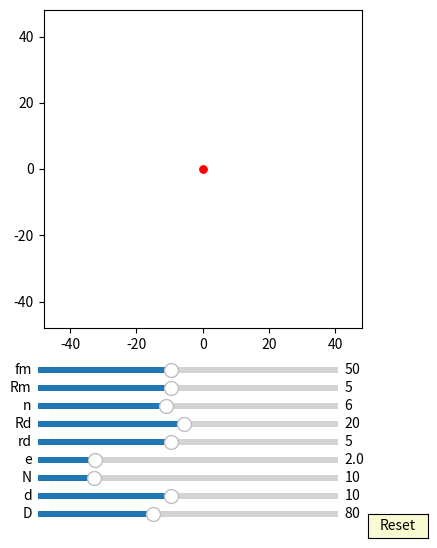

Reproduce this figure in Python.
import numpy as np
import matplotlib.pyplot as plt
import matplotlib.animation as animation
from matplotlib.widgets import Slider, Button

interval = 50 # ms, time between animation frames

fig, ax = plt.subplots(figsize=(6,6))
plt.subplots_adjust(left=0.15, bottom=0.35)

ax.set_aspect('equal')
plt.xlim(-1.2*40,1.2*40)
plt.ylim(-1.2*40,1.2*40)
#plt.grid()
t = np.linspace(0, 2*np.pi, 4000)
delta = 1

## draw pin
num_pins = 61
pins = [ax.plot([], [], 'k-')[0] for n in range(num_pins)]
def draw_pin_init():
    for p in pins:
        p.set_data([0], [0])

def pin_update(n,d,D):
    for i in range(int(n)):    
        x = (d/2*np.sin(t)+ D/2*np.cos(2*i*np.pi/n))
        y = (d/2*np.cos(t) + D/2*np.sin(2*i*np.pi/n))
        pins[i].set_data(x,y)

## draw inner_pin
num_inner_pins = 10
inner_pins = [ax.plot([], [], 'g-')[0] for n in range(num_inner_pins)]
def draw_inner_pin_init():
    for p in inner_pins:
        p.set_data([0], [0])

def inner_pin_update(n,N,rd,Rd,phi):
    for i in range(int(n)):    
        x = (rd*np.sin(t)+ Rd*np.cos(2*i*np.pi/n))*np.cos(-phi/(N-1)) - (rd*np.cos(t) + Rd*np.sin(2*i*np.pi/n))*np.sin(-phi/(N-1))
        y = (rd*np.sin(t)+ Rd*np.cos(2*i*np.pi/n))*np.sin(-phi/(N-1)) + (rd*np.cos(t) + Rd*np.sin(2*i*np.pi/n))*np.cos(-phi/(N-1))
        inner_pins[i].set_data(x,y)

## draw drive_pin
d0, = ax.plot([0],[0],'k-')
def drive_pin_update(r):
    x = r*np.sin(t)
    y = r*np.cos(t)
    d0.set_data(x,y)

#inner circle:
num_inner_circles = 10
inner_circles = [ax.plot([], [], 'r-')[0] for n in range(num_inner_circles)]
def draw_inner_circle_init():
    for p in inner_circles:
        p.set_data([0], [0])

def update_inner_circle(e,n,N,rd,Rd, phi):
    for i in range(int(n)):
        x = ((rd+e)*np.cos(t)+Rd*np.cos(2*i*np.pi/n))*np.cos(-phi/(N-1)) - ((rd+e)*np.sin(t)+Rd*np.sin(2*i*np.pi/n))*np.sin(-phi/(N-1)) + e*np.cos(phi)
        y = ((rd+e)*np.cos(t)+Rd*np.cos(2*i*np.pi/n))*np.sin(-phi/(N-1)) + ((rd+e)*np.sin(t)+Rd*np.sin(2*i*np.pi/n))*np.cos(-phi/(N-1)) + e*np.sin(phi)
        inner_circles[i].set_data(x,y)
 
##inner pin:
inner_pin, = ax.plot([0],[0],'r-')
dot, = ax.plot([0],[0], 'ro', ms=5)
def update_inner_pin(e,Rm, phi):
    x = (Rm+e)*np.cos(t)+e*np.cos(phi)
    y = (Rm+e)*np.sin(t)+e*np.sin(phi)
    inner_pin.set_data(x,y)
    
    x1 = (Rm+e)*np.cos(phi)+e*np.cos(phi)
    y1 = (Rm+e)*np.sin(phi)+e*np.sin(phi)
    dot.set_data([x1], [y1])

##ehypocycloid:
ehypocycloid, = ax.plot([0],[0],'r-')
edot, = ax.plot([0],[0], 'ro', ms=5)
def update_ehypocycloid(e,n,D,d, phis):
    RD=D/2
    rd=d/2
    rc = (n-1)*(RD/n)
    rm = (RD/n)
    xa = (rc+rm)*np.cos(t)-e*np.cos((rc+rm)/rm*t)
    ya = (rc+rm)*np.sin(t)-e*np.sin((rc+rm)/rm*t)

    dxa = (rc+rm)*(-np.sin(t)+(e/rm)*np.sin((rc+rm)/rm*t))
    dya = (rc+rm)*(np.cos(t)-(e/rm)*np.cos((rc+rm)/rm*t))

    x = (xa + rd/np.sqrt(dxa**2 + dya**2)*(-dya))*np.cos(-phis/(n-1))-(ya + rd/np.sqrt(dxa**2 + dya**2)*dxa)*np.sin(-phis/(n-1))  + e*np.cos(phis)
    y = (xa + rd/np.sqrt(dxa**2 + dya**2)*(-dya))*np.sin(-phis/(n-1))+(ya + rd/np.sqrt(dxa**2 + dya**2)*dxa)*np.cos(-phis/(n-1))  + e*np.sin(phis)
    ehypocycloid.set_data(x,y)
    edot.set_data([x[0]], [y[0]])

axcolor = 'lightgoldenrodyellow'

ax_fm = plt.axes([0.25, 0.27, 0.5, 0.02], facecolor=axcolor)
ax_Rm = plt.axes([0.25, 0.24, 0.5, 0.02], facecolor=axcolor)
ax_n = plt.axes([0.25, 0.21, 0.5, 0.02], facecolor=axcolor)
ax_Rd = plt.axes([0.25, 0.18, 0.5, 0.02], facecolor=axcolor)
ax_rd = plt.axes([0.25, 0.15, 0.5, 0.02], facecolor=axcolor)
ax_e = plt.axes([0.25, 0.12, 0.5, 0.02], facecolor=axcolor)
ax_N = plt.axes([0.25, 0.09, 0.5, 0.02], facecolor=axcolor)
ax_d = plt.axes([0.25, 0.06, 0.5, 0.02], facecolor=axcolor)
ax_D = plt.axes([0.25, 0.03, 0.5, 0.02], facecolor=axcolor)

sli_fm = Slider(ax_fm, 'fm', 10, 100, valinit=50, valstep=delta)
sli_Rm = Slider(ax_Rm, 'Rm', 1, 10, valinit=5, valstep=delta)
sli_n = Slider(ax_n, 'n', 3, 10, valinit=6, valstep=delta)
sli_Rd = Slider(ax_Rd, 'Rd', 1, 40, valinit=20, valstep=delta)
sli_rd = Slider(ax_rd, 'rd', 1, 10, valinit=5, valstep=delta)
sli_e = Slider(ax_e, 'e', 0.1, 10, valinit=2, valstep=delta/10)
sli_N = Slider(ax_N, 'N', 3, 40, valinit=10, valstep=delta)
sli_d = Slider(ax_d, 'd', 2, 20, valinit=10,valstep=delta)
sli_D = Slider(ax_D, 'D', 5, 200, valinit=80,valstep=delta)

def update(val):
    sfm = sli_Rm.val
    sRm = sli_Rm.val
    sRd = sli_Rd.val
    sn = sli_n.val
    srd = sli_rd.val    
    se = sli_e.val
    sN = sli_N.val
    sd = sli_d.val
    sD = sli_D.val
    ax.set_xlim(-1.2*0.5*sD,1.2*0.5*sD)
    ax.set_ylim(-1.2*0.5*sD,1.2*0.5*sD)

sli_fm.on_changed(update)
sli_Rm.on_changed(update)
sli_Rd.on_changed(update)
sli_n.on_changed(update)
sli_rd.on_changed(update)
sli_e.on_changed(update)
sli_N.on_changed(update)
sli_d.on_changed(update)
sli_D.on_changed(update)

resetax = plt.axes([0.8, 0.0, 0.1, 0.04])
button = Button(resetax, 'Reset', color=axcolor, hovercolor='0.975')

def reset(event):
    sli_fm.reset()    
    sli_Rm.reset()
    sli_n.reset()
    sli_rd.reset()
    sli_Rd.reset()    
    sli_e.reset()
    sli_N.reset()
    sli_d.reset()
    sli_D.reset()

button.on_clicked(reset)

def animate(frame):
    sfm = sli_fm.val
    sRm = sli_Rm.val
    sRd = sli_Rd.val
    sn = sli_n.val
    srd = sli_rd.val    
    se = sli_e.val
    sN = sli_N.val
    sd = sli_d.val
    sD = sli_D.val
    frame = frame+1
    phi = 2*np.pi*frame/sfm


    draw_pin_init()
    draw_inner_pin_init()
    draw_inner_circle_init()
    pin_update(sN,sd,sD)
    update_inner_pin(se,sRm, phi)
    inner_pin_update(sn,sN,srd,sRd,phi)
    drive_pin_update(sRm)
    update_inner_circle(se,sn,sN,srd,sRd, phi)
    update_ehypocycloid(se,sN,sD,sd, phi)

    fig.canvas.draw_idle()

ani = animation.FuncAnimation(fig, animate,frames=sli_fm.val*(sli_N.val-1), interval=interval)
dpi=100
plt.show()
